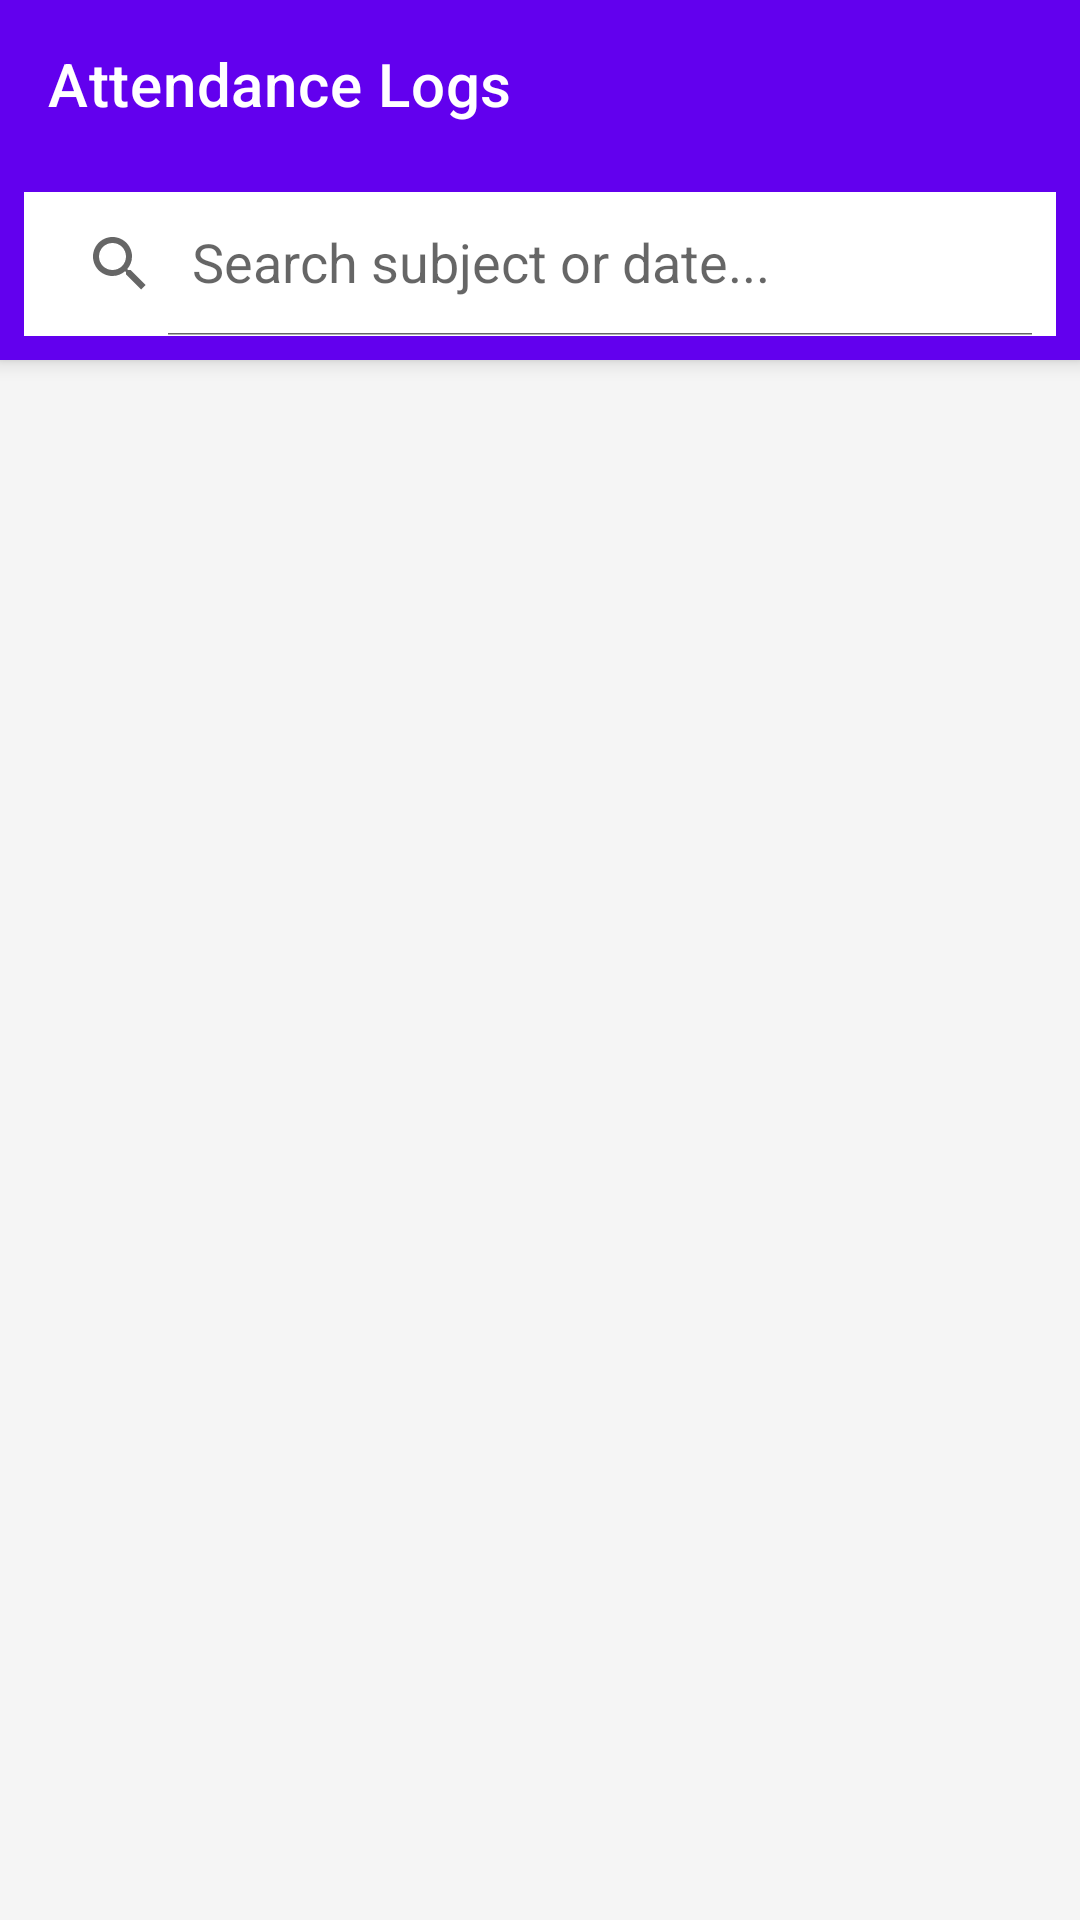

The Android layout XML behind this screen, and the referenced resources:
<!-- AndroidManifest.xml: application theme Theme.MaterialComponents.Light.NoActionBar -->
<!-- res/layout/activity_view_attendance.xml -->
<?xml version="1.0" encoding="utf-8"?>
<androidx.coordinatorlayout.widget.CoordinatorLayout xmlns:android="http://schemas.android.com/apk/res/android"
    xmlns:app="http://schemas.android.com/apk/res-auto"
    xmlns:tools="http://schemas.android.com/tools"
    android:layout_width="match_parent"
    android:layout_height="match_parent"
    android:background="#F5F5F5">

    <com.google.android.material.appbar.AppBarLayout
        android:layout_width="match_parent"
        android:layout_height="wrap_content">

        <com.google.android.material.appbar.MaterialToolbar
            android:id="@+id/toolbar"
            android:layout_width="match_parent"
            android:layout_height="?attr/actionBarSize"
            app:title="Attendance Logs"
            app:titleTextColor="@android:color/white" />

        <androidx.appcompat.widget.SearchView
            android:id="@+id/searchView"
            android:layout_width="match_parent"
            android:layout_height="wrap_content"
            android:layout_margin="8dp"
            android:background="@android:color/white"
            app:queryHint="Search subject or date..."
            app:iconifiedByDefault="false" />

    </com.google.android.material.appbar.AppBarLayout>

    <androidx.recyclerview.widget.RecyclerView
        android:id="@+id/rvLogs"
        android:layout_width="match_parent"
        android:layout_height="match_parent"
        app:layout_behavior="@string/appbar_scrolling_view_behavior"
        tools:listitem="@layout/item_attendance" />

</androidx.coordinatorlayout.widget.CoordinatorLayout>
<!-- res/layout/item_attendance.xml (included above) -->
<?xml version="1.0" encoding="utf-8"?>
<com.google.android.material.card.MaterialCardView xmlns:android="http://schemas.android.com/apk/res/android"
    xmlns:app="http://schemas.android.com/apk/res-auto"
    android:layout_width="match_parent"
    android:layout_height="wrap_content"
    android:layout_marginHorizontal="16dp"
    android:layout_marginVertical="6dp"
    app:cardCornerRadius="8dp"
    app:cardElevation="2dp">

    <LinearLayout
        android:layout_width="match_parent"
        android:layout_height="wrap_content"
        android:orientation="horizontal"
        android:padding="16dp"
        android:gravity="center_vertical">

        <LinearLayout
            android:layout_width="0dp"
            android:layout_height="wrap_content"
            android:layout_weight="1"
            android:orientation="vertical">

            <TextView
                android:id="@+id/tvSubjectName"
                android:layout_width="wrap_content"
                android:layout_height="wrap_content"
                android:text="Mathematics"
                android:textColor="@android:color/black"
                android:textSize="16sp"
                android:textStyle="bold" />

            <TextView
                android:id="@+id/tvDate"
                android:layout_width="wrap_content"
                android:layout_height="wrap_content"
                android:layout_marginTop="2dp"
                android:text="2023-10-27"
                android:textColor="@android:color/darker_gray"
                android:textSize="12sp" />
        </LinearLayout>

        <TextView
            android:id="@+id/tvStatus"
            android:layout_width="wrap_content"
            android:layout_height="wrap_content"
            android:paddingHorizontal="12dp"
            android:paddingVertical="4dp"
            android:text="Present"
            android:textColor="@android:color/white"
            android:textSize="14sp"
            android:background="@drawable/status_background" />

    </LinearLayout>
</com.google.android.material.card.MaterialCardView>
<!-- resources referenced by this layout -->
<resources>
  <!-- drawable status_background (drawable) -->
  <?xml version="1.0" encoding="utf-8"?>
  <shape xmlns:android="http://schemas.android.com/apk/res/android">
      <corners android:radius="16dp" />
      <solid android:color="@color/design_default_color_primary" />
  </shape>
</resources>
